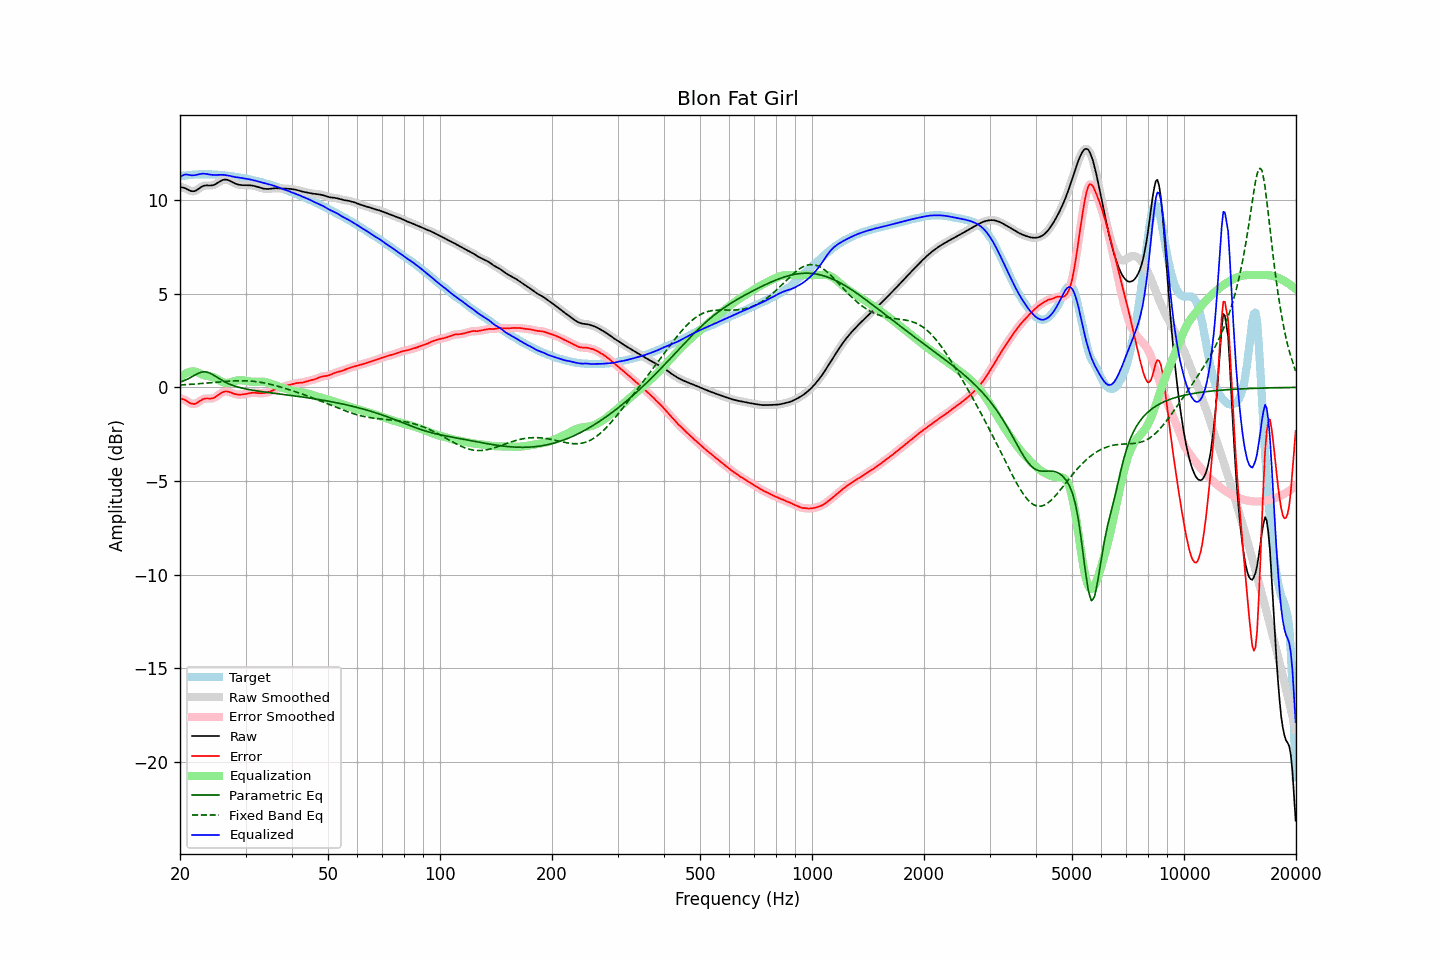

Values plotted in this chart, from the file beside it:
frequency, raw, error, smoothed, error_smoothed, equalization, parametric_eq, fixed_band_eq, equalized_raw, equalized_smoothed, target
20.00, 10.71, -0.58, 10.71, -0.58, 0.52, 0.27, 0.13, 11.23, 11.23, 11.29
20.20, 10.69, -0.61, 10.70, -0.61, 0.60, 0.31, 0.13, 11.29, 11.29, 11.30
20.40, 10.67, -0.64, 10.67, -0.64, 0.66, 0.34, 0.14, 11.34, 11.34, 11.31
20.61, 10.65, -0.67, 10.64, -0.67, 0.72, 0.38, 0.14, 11.37, 11.37, 11.32
20.81, 10.61, -0.72, 10.61, -0.72, 0.77, 0.41, 0.15, 11.37, 11.37, 11.33
21.02, 10.56, -0.77, 10.56, -0.77, 0.80, 0.46, 0.15, 11.36, 11.36, 11.34
21.23, 10.52, -0.83, 10.52, -0.82, 0.83, 0.50, 0.16, 11.35, 11.35, 11.35
21.44, 10.49, -0.86, 10.49, -0.86, 0.84, 0.55, 0.17, 11.33, 11.33, 11.36
21.66, 10.48, -0.88, 10.48, -0.88, 0.85, 0.60, 0.17, 11.34, 11.33, 11.36
21.87, 10.49, -0.89, 10.49, -0.88, 0.85, 0.65, 0.18, 11.34, 11.34, 11.37
22.09, 10.52, -0.85, 10.52, -0.85, 0.83, 0.69, 0.18, 11.35, 11.35, 11.38
22.31, 10.58, -0.81, 10.57, -0.81, 0.80, 0.74, 0.19, 11.37, 11.37, 11.38
22.54, 10.63, -0.75, 10.64, -0.75, 0.76, 0.78, 0.20, 11.39, 11.39, 11.39
22.76, 10.69, -0.69, 10.69, -0.69, 0.71, 0.80, 0.20, 11.41, 11.41, 11.39
22.99, 10.75, -0.64, 10.74, -0.64, 0.68, 0.82, 0.21, 11.42, 11.42, 11.39
23.22, 10.78, -0.61, 10.77, -0.61, 0.64, 0.83, 0.22, 11.42, 11.42, 11.39
23.45, 10.79, -0.60, 10.79, -0.60, 0.62, 0.83, 0.23, 11.41, 11.41, 11.39
23.69, 10.79, -0.59, 10.79, -0.59, 0.61, 0.81, 0.23, 11.40, 11.40, 11.39
23.92, 10.79, -0.60, 10.79, -0.60, 0.59, 0.78, 0.24, 11.38, 11.38, 11.39
24.16, 10.79, -0.60, 10.79, -0.60, 0.58, 0.74, 0.25, 11.37, 11.37, 11.39
24.40, 10.80, -0.59, 10.80, -0.59, 0.56, 0.70, 0.26, 11.36, 11.36, 11.38
24.65, 10.82, -0.56, 10.82, -0.56, 0.53, 0.65, 0.26, 11.35, 11.35, 11.38
24.89, 10.85, -0.52, 10.86, -0.52, 0.50, 0.59, 0.27, 11.35, 11.35, 11.37
25.14, 10.90, -0.46, 10.90, -0.46, 0.45, 0.54, 0.28, 11.35, 11.35, 11.37
25.39, 10.96, -0.40, 10.96, -0.40, 0.40, 0.48, 0.29, 11.36, 11.36, 11.36
25.65, 11.01, -0.34, 11.01, -0.34, 0.35, 0.43, 0.29, 11.36, 11.36, 11.35
25.91, 11.06, -0.28, 11.06, -0.28, 0.30, 0.38, 0.30, 11.36, 11.36, 11.34
26.16, 11.09, -0.24, 11.09, -0.24, 0.26, 0.33, 0.31, 11.36, 11.36, 11.33
26.43, 11.11, -0.22, 11.10, -0.22, 0.24, 0.28, 0.32, 11.35, 11.35, 11.33
26.69, 11.10, -0.22, 11.10, -0.22, 0.24, 0.24, 0.32, 11.33, 11.33, 11.32
26.96, 11.08, -0.23, 11.08, -0.23, 0.24, 0.20, 0.33, 11.32, 11.32, 11.31
27.23, 11.04, -0.26, 11.04, -0.26, 0.26, 0.17, 0.33, 11.30, 11.30, 11.30
27.50, 11.00, -0.29, 11.00, -0.29, 0.28, 0.13, 0.34, 11.28, 11.28, 11.29
27.77, 10.95, -0.32, 10.95, -0.32, 0.31, 0.10, 0.34, 11.26, 11.26, 11.27
28.05, 10.91, -0.35, 10.91, -0.35, 0.34, 0.07, 0.35, 11.24, 11.24, 11.26
28.33, 10.87, -0.37, 10.87, -0.37, 0.36, 0.04, 0.35, 11.23, 11.23, 11.24
28.62, 10.84, -0.38, 10.84, -0.38, 0.37, 0.02, 0.35, 11.22, 11.22, 11.23
28.90, 10.82, -0.39, 10.82, -0.39, 0.38, -0.01, 0.35, 11.21, 11.21, 11.21
29.19, 10.81, -0.39, 10.81, -0.39, 0.38, -0.03, 0.36, 11.19, 11.19, 11.20
29.48, 10.81, -0.38, 10.81, -0.38, 0.38, -0.05, 0.35, 11.18, 11.18, 11.18
29.78, 10.81, -0.37, 10.80, -0.37, 0.36, -0.07, 0.35, 11.17, 11.17, 11.17
30.08, 10.80, -0.35, 10.80, -0.35, 0.35, -0.09, 0.35, 11.15, 11.15, 11.16
30.38, 10.80, -0.33, 10.80, -0.33, 0.33, -0.10, 0.35, 11.14, 11.14, 11.14
30.68, 10.80, -0.31, 10.80, -0.31, 0.32, -0.12, 0.34, 11.12, 11.12, 11.12
30.99, 10.80, -0.30, 10.80, -0.30, 0.31, -0.14, 0.34, 11.10, 11.10, 11.09
31.30, 10.78, -0.29, 10.78, -0.29, 0.30, -0.15, 0.33, 11.09, 11.09, 11.07
31.61, 10.77, -0.29, 10.77, -0.29, 0.30, -0.16, 0.32, 11.07, 11.06, 11.05
31.93, 10.75, -0.29, 10.75, -0.29, 0.30, -0.18, 0.31, 11.04, 11.04, 11.04
32.24, 10.72, -0.30, 10.72, -0.30, 0.30, -0.19, 0.30, 11.02, 11.02, 11.02
32.57, 10.69, -0.31, 10.69, -0.31, 0.30, -0.20, 0.29, 11.00, 11.00, 11.00
32.89, 10.67, -0.31, 10.67, -0.31, 0.31, -0.22, 0.27, 10.97, 10.97, 10.98
33.22, 10.64, -0.31, 10.64, -0.31, 0.31, -0.23, 0.26, 10.95, 10.95, 10.95
33.55, 10.62, -0.30, 10.62, -0.30, 0.30, -0.24, 0.24, 10.92, 10.92, 10.93
33.89, 10.61, -0.29, 10.61, -0.29, 0.29, -0.25, 0.22, 10.90, 10.90, 10.90
34.23, 10.60, -0.27, 10.60, -0.28, 0.27, -0.27, 0.21, 10.87, 10.87, 10.88
34.57, 10.60, -0.25, 10.61, -0.25, 0.25, -0.28, 0.19, 10.85, 10.85, 10.86
34.92, 10.61, -0.22, 10.61, -0.22, 0.22, -0.29, 0.17, 10.83, 10.83, 10.84
35.27, 10.63, -0.19, 10.62, -0.19, 0.19, -0.30, 0.15, 10.81, 10.81, 10.81
35.62, 10.64, -0.15, 10.64, -0.15, 0.15, -0.31, 0.13, 10.79, 10.79, 10.78
35.97, 10.64, -0.11, 10.64, -0.11, 0.12, -0.32, 0.10, 10.76, 10.76, 10.75
... 635 more rows
